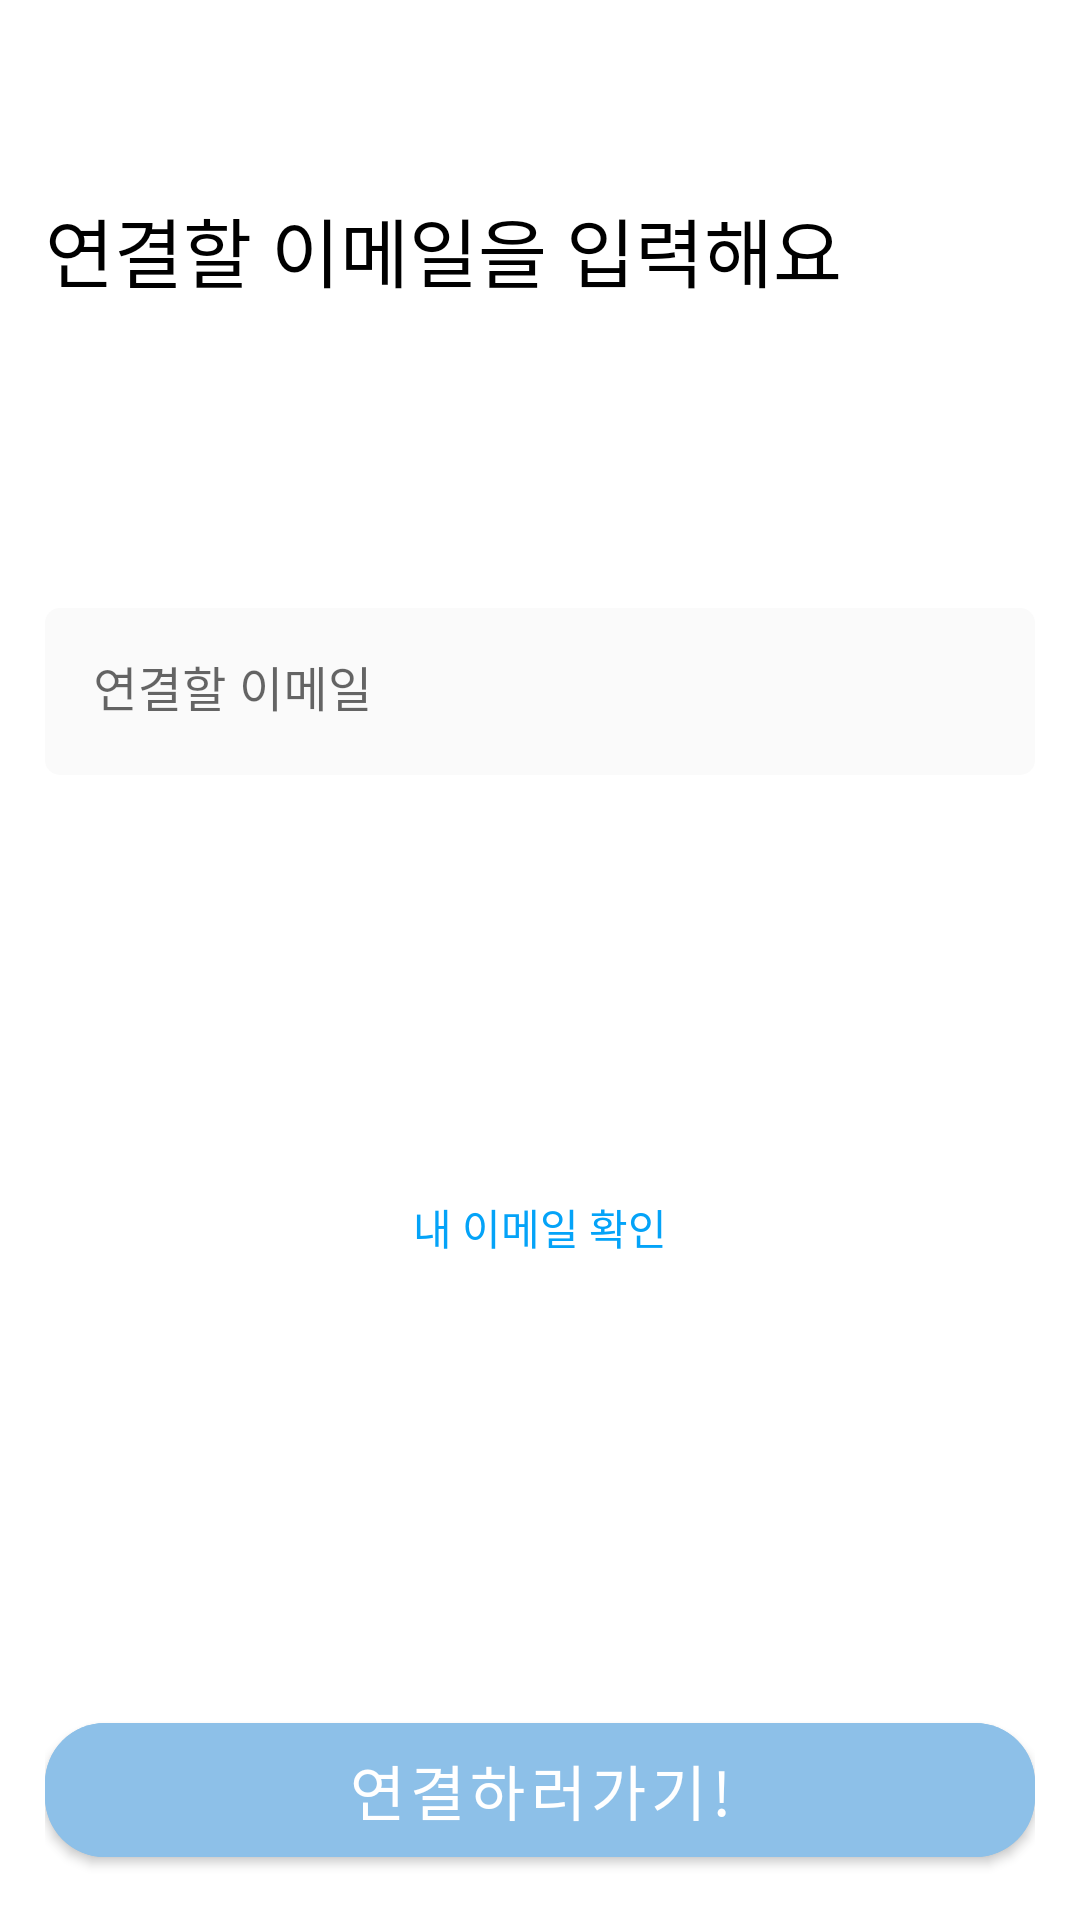

This screen was rendered from an Android layout file. Write that file and the resources it references.
<!-- AndroidManifest.xml: application theme Theme.DateDiary -->
<!-- res/layout/activity_sign_up.xml -->
<?xml version="1.0" encoding="utf-8"?>
<androidx.constraintlayout.widget.ConstraintLayout xmlns:android="http://schemas.android.com/apk/res/android"
    xmlns:app="http://schemas.android.com/apk/res-auto"
    android:layout_width="match_parent"
    android:layout_height="wrap_content"
    xmlns:tools="http://schemas.android.com/tools"
    tools:context=".activity.SignUpActivity">


    <RelativeLayout
        android:layout_width="match_parent"
        android:layout_height="match_parent"
        android:padding="15dp">

        <LinearLayout
            android:layout_width="match_parent"
            android:layout_height="match_parent"
            android:orientation="vertical">

            <LinearLayout
                android:layout_width="match_parent"
                android:layout_height="match_parent"
                android:layout_weight="1"
                android:orientation="vertical">


                <LinearLayout
                    android:layout_width="match_parent"
                    android:layout_height="50dp"
                    android:orientation="horizontal"
                    android:textColor="@color/white">

                    <LinearLayout
                        android:layout_width="match_parent"
                        android:layout_height="match_parent"
                        android:layout_weight="1">

                        <TextView
                            android:layout_width="30dp"
                            android:layout_height="30dp"
                            android:textSize="20dp" />

                    </LinearLayout>

                    <LinearLayout
                        android:layout_width="match_parent"
                        android:layout_height="match_parent"
                        android:layout_weight="1">

                        <TextView
                            android:layout_width="wrap_content"
                            android:layout_height="wrap_content"
                            android:textColor="@color/white"
                            android:textSize="5dp" />

                    </LinearLayout>

                    <LinearLayout
                        android:layout_width="match_parent"
                        android:layout_height="match_parent"
                        android:layout_weight="1">

                        <TextView
                            android:layout_width="wrap_content"
                            android:layout_height="wrap_content"
                            android:textColor="@color/white"
                            android:textSize="5dp" />

                    </LinearLayout>

                    <LinearLayout
                        android:layout_width="match_parent"
                        android:layout_height="match_parent"
                        android:layout_weight="1">

                        <TextView
                            android:layout_width="wrap_content"
                            android:layout_height="wrap_content"
                            android:textColor="@color/white"
                            android:textSize="5dp" />

                    </LinearLayout>

                    <LinearLayout
                        android:layout_width="match_parent"
                        android:layout_height="match_parent"
                        android:layout_weight="1">

                        <TextView
                            android:layout_width="wrap_content"
                            android:layout_height="wrap_content"
                            android:textColor="@color/white"
                            android:textSize="5dp" />

                    </LinearLayout>

                    <LinearLayout
                        android:layout_width="match_parent"
                        android:layout_height="match_parent"
                        android:layout_weight="1"
                        android:gravity="center">


                    </LinearLayout>


                </LinearLayout>

                <LinearLayout
                    android:layout_width="match_parent"
                    android:layout_height="match_parent"
                    android:layout_weight="1">

                    <TextView
                        android:layout_width="wrap_content"
                        android:layout_height="match_parent"
                        android:fontFamily="@font/lottemartd_bold"
                        android:text="연결할 이메일을 입력해요"
                        android:textColor="@color/black"
                        android:textSize="25dp" />


                </LinearLayout>


                <LinearLayout
                    android:layout_width="match_parent"
                    android:layout_height="match_parent"
                    android:layout_weight="1"
                    android:orientation="vertical">


                    <com.google.android.material.textfield.TextInputLayout
                        android:layout_width="match_parent"
                        android:layout_height="wrap_content"
                        android:fontFamily="@font/lottemartd_medium"
                        android:hint="연결할 이메일"
                        app:boxBackgroundColor="#FAFAFA"
                        app:boxCornerRadiusBottomEnd="5dp"
                        app:boxCornerRadiusBottomStart="5dp"
                        app:boxCornerRadiusTopEnd="5dp"
                        app:boxCornerRadiusTopStart="5dp"
                        app:boxStrokeColor="@color/white"
                        app:boxStrokeWidth="0dp"
                        app:counterTextColor="@color/black"
                        app:hintTextColor="#BCBCBC">

                        <EditText
                            android:id="@+id/email_edittext2"
                            android:layout_width="match_parent"
                            android:layout_height="match_parent"
                            android:maxLines="2"
                            android:maxLength="100"
                            android:fontFamily="@font/lottemartd_medium"
                            android:textColor="@android:color/black"
                            android:textCursorDrawable="@null"/>
                    </com.google.android.material.textfield.TextInputLayout>

                </LinearLayout>



                <LinearLayout
                    android:layout_width="match_parent"
                    android:layout_height="match_parent"
                    android:layout_weight="1"
                    android:orientation="vertical">

                    <TextView
                        android:id="@+id/scheduleAlert"
                        android:layout_width="match_parent"
                        android:layout_height="match_parent"
                        android:gravity="center"
                        android:text='내 이메일 확인'
                        android:textColor="#04A3F8" />

                </LinearLayout>

                <LinearLayout
                    android:layout_width="match_parent"
                    android:layout_height="match_parent"
                    android:layout_weight="1.1"
                    android:orientation="vertical">



                </LinearLayout>

                <LinearLayout
                    android:layout_width="match_parent"
                    android:layout_height="match_parent"
                    android:layout_weight="1.17"
                    android:orientation="vertical">

                    <com.google.android.material.button.MaterialButton
                        android:id="@+id/submitBtn"
                        android:layout_width="match_parent"
                        android:layout_height="match_parent"
                        android:backgroundTint="#8DC0E8"
                        android:text="연결하러가기!"
                        android:textColor="#FFFFFF"
                        android:textSize="20dp"
                        app:cornerRadius="20dp"
                        app:rippleColor="#EBEBEB"
                        android:fontFamily="@font/lottemartd_bold"/>


                </LinearLayout>


            </LinearLayout>


        </LinearLayout>
    </RelativeLayout>

</androidx.constraintlayout.widget.ConstraintLayout>
<!-- resources referenced by this layout -->
<resources>
  <style name="Theme.DateDiary" parent="Theme.MaterialComponents.DayNight.NoActionBar">
          
          <item name="colorPrimary">#03A9F4</item>
          <item name="colorPrimaryVariant">#00000000</item>
  
          <item name="android:windowLightStatusBar" tools:targetApi="m">true</item>
          <item name="colorOnPrimary">@color/white</item>
          
          <item name="colorSecondary">@color/teal_200</item>
          <item name="colorSecondaryVariant">@color/teal_700</item>
          <item name="colorOnSecondary">@color/black</item>
          
          <item name="android:statusBarColor">?attr/colorPrimaryVariant</item>
          
  
          <item name="colorAccent">#D0E8F6</item>
      </style>
  <!-- not gathered from this repository: default colours our renderer supplied (Android Studio template values) -->
  <color name="teal_200">#FF03DAC5</color>
  <color name="teal_700">#FF018786</color>
  <color name="black">#FF000000</color>
  <color name="white">#FFFFFFFF</color>
</resources>
